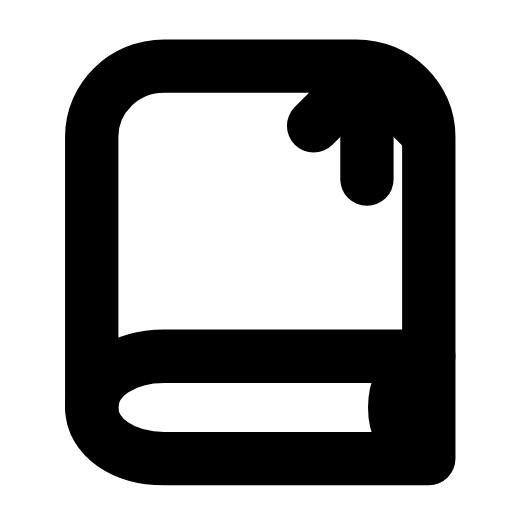
t = 0.00 s
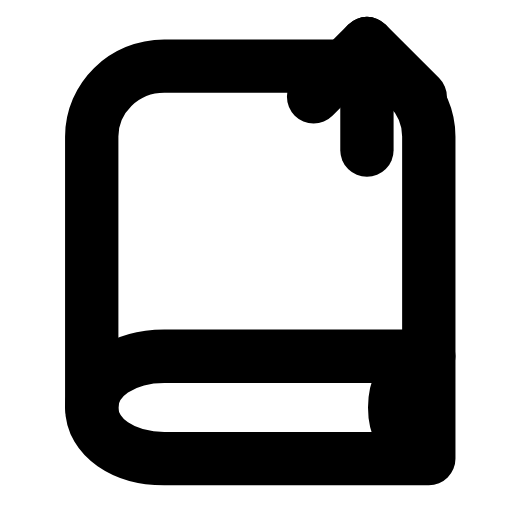
t = 0.24 s
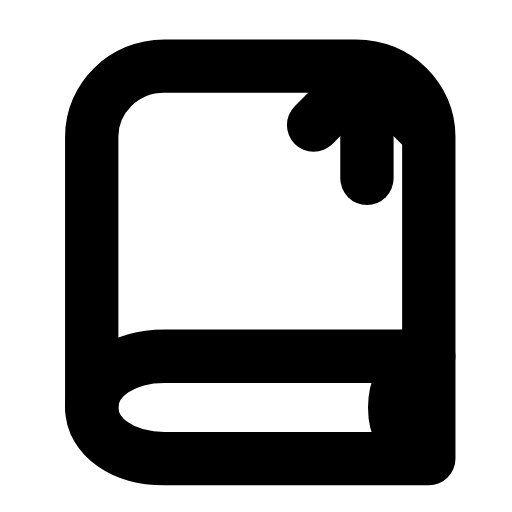
t = 0.49 s
t = 0.73 s: frame unchanged from t = 0.00 s, image omitted
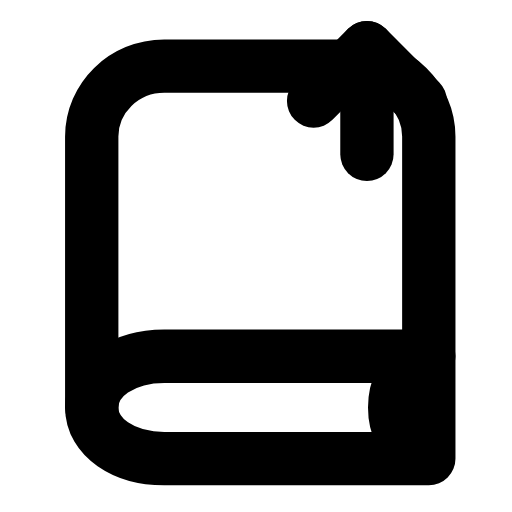
t = 1.00 s
t = 1.24 s: frame unchanged from t = 0.00 s, image omitted

The animated SVG that drew these frames (rendered in a browser with its animation timeline set to each time). Animation: 1 SMIL element (animateTransform=1); one cycle of 1.50 s, repeats indefinitely.

<svg xmlns="http://www.w3.org/2000/svg" width="24" height="24" viewBox="0 0 24 24" fill="none"><path stroke="currentColor" stroke-width="2.5" stroke-linecap="round" stroke-linejoin="round" fill="none" d="M20.1 16.7L20.1 6.4C20.1 4.6 18.6 3.1 16.7 3.1L7.7 3.1C5.8 3.1 4.3 4.6 4.3 6.4L4.3 19.1"></path><path stroke="currentColor" stroke-width="2.5" stroke-linecap="round" stroke-linejoin="round" fill="none" d="M20.1 16.7L7.7 16.7C5.8 16.7 4.3 17.7 4.3 19.1S5.8 21.5 7.7 21.5L20.1 21.5L20.1 16.7"></path><path stroke="currentColor" stroke-width="2.5" stroke-linecap="round" stroke-linejoin="round" fill="none" d="M19.6 17C18.9 17.5 18.5 18.2 18.5 19.1S18.9 20.7 19.6 21.2"></path><g><animateTransform attributeName="transform" type="translate" values="0 0;0 0;0 -1.4;0 -1.4;0 0;0 0;0 0;0 0;0 -1.4;0 -1.4;0 0;0 0;0 0" keyTimes="0;0.1125;0.2025;0.279;0.369;0.45;0.6;0.654;0.714;0.765;0.825;0.9;1" dur="1.5s" repeatCount="indefinite" calcMode="spline" keySplines="0.16 1 0.3 1;0.16 1 0.3 1;0.16 1 0.3 1;0.16 1 0.3 1;0.16 1 0.3 1;0.16 1 0.3 1;0.16 1 0.3 1;0.16 1 0.3 1;0.16 1 0.3 1;0.16 1 0.3 1;0.16 1 0.3 1;0.16 1 0.3 1"/><path stroke="currentColor" stroke-width="2.5" stroke-linecap="round" stroke-linejoin="round" fill="none" d="M17.2 3.4L17.2 8.4"></path><path stroke="currentColor" stroke-width="2.5" stroke-linecap="round" stroke-linejoin="round" fill="none" d="M14.7 5.9L17.2 3.4L19.7 5.9"></path></g></svg>
